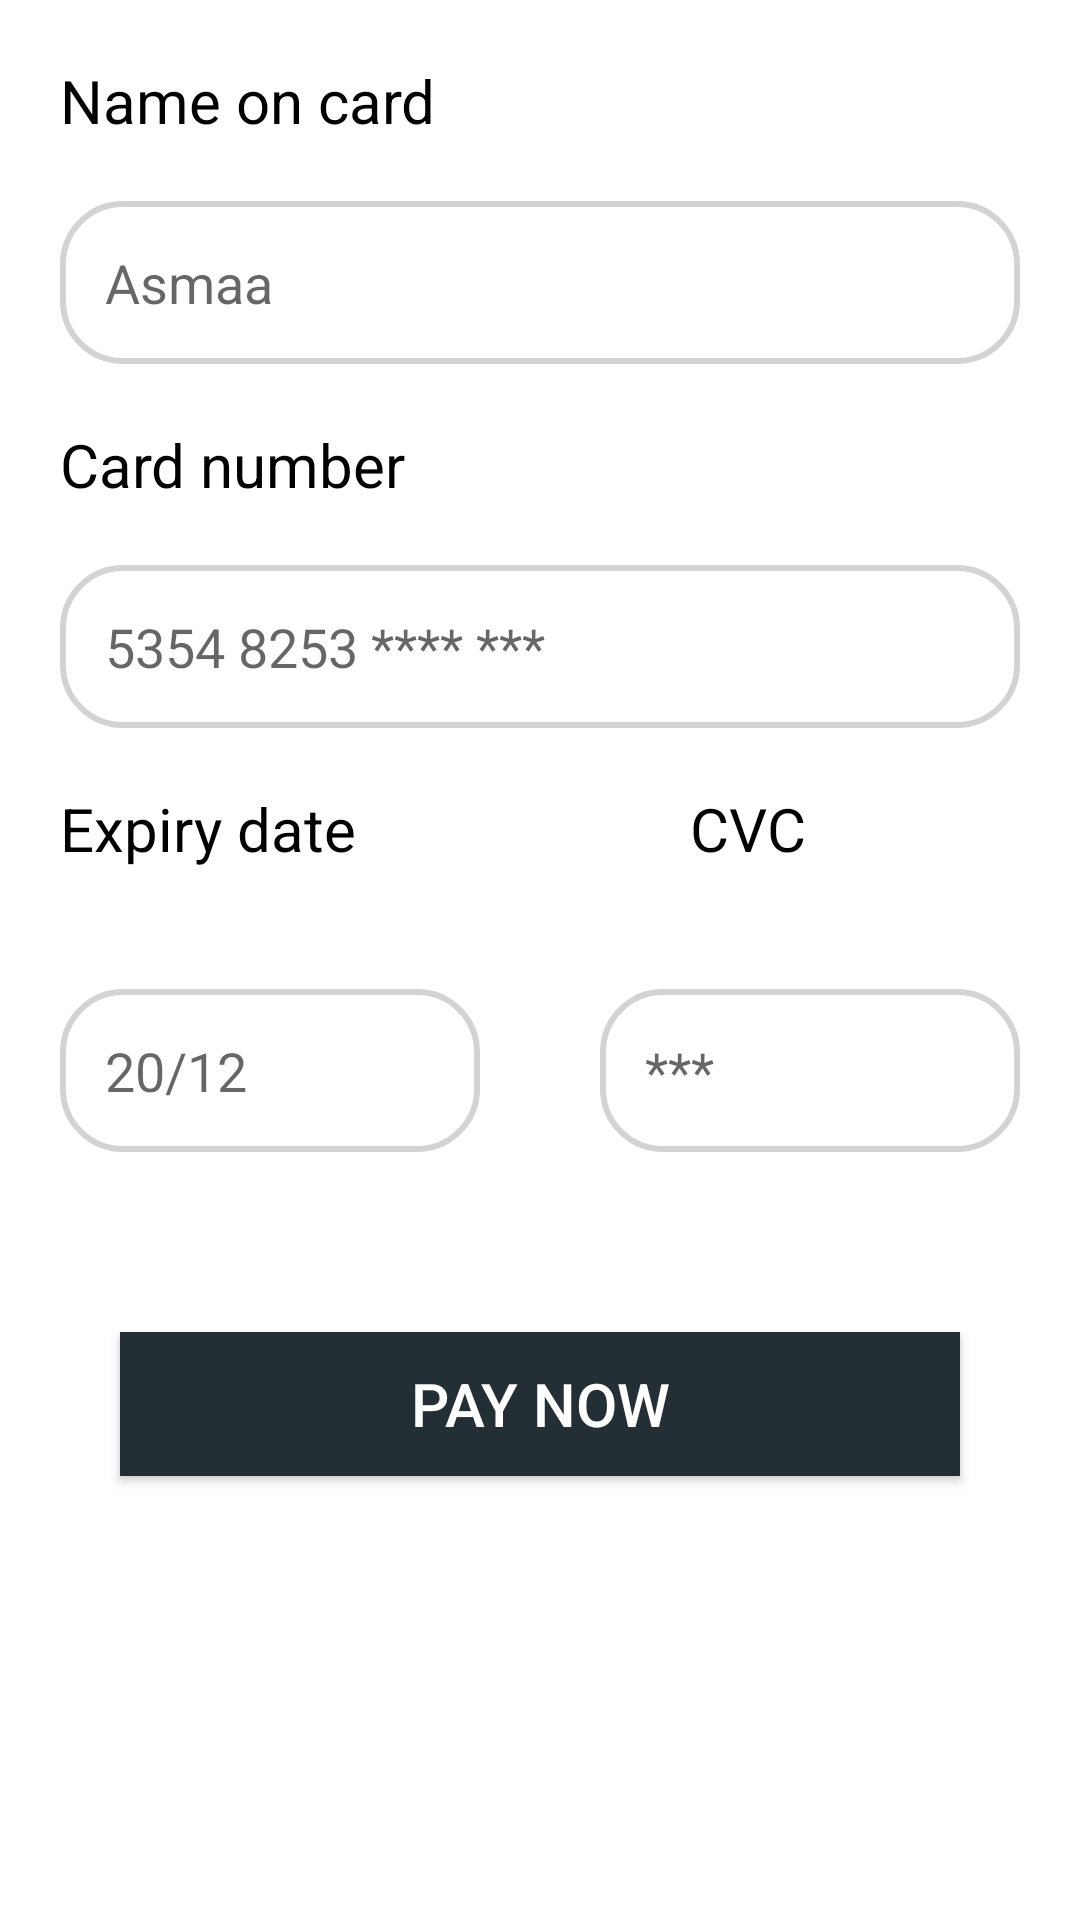

Write the Android layout XML for this screen, with the resource values it uses.
<!-- AndroidManifest.xml: application theme AppTheme -->
<!-- res/layout/fragment_credit_card.xml -->
<?xml version="1.0" encoding="utf-8"?>
<androidx.constraintlayout.widget.ConstraintLayout xmlns:android="http://schemas.android.com/apk/res/android"
    xmlns:tools="http://schemas.android.com/tools"
    android:layout_width="match_parent"
    android:layout_height="match_parent"

    android:background="@color/white" xmlns:app="http://schemas.android.com/apk/res-auto"
    tools:context=".ui.fragments.CreditCardFragment">


   <TextView
       android:id="@+id/Name_on_card"
       android:layout_width="wrap_content"
       android:layout_height="wrap_content"
       android:text="Name on card"
       android:textColor="@color/black"
       android:textSize="20dp"
       app:layout_constraintStart_toStartOf="parent"
       app:layout_constraintTop_toTopOf="parent"
       android:layout_margin="20dp"
       />
    <EditText
        android:id="@+id/Edit_Name_on_card"
        android:layout_width="match_parent"
        android:layout_height="wrap_content"
        app:layout_constraintStart_toStartOf="@id/Name_on_card"
        app:layout_constraintTop_toBottomOf="@id/Name_on_card"
        android:background="@drawable/edit_text"
        android:hint="Asmaa"
        android:padding="15dp"
        android:layout_margin="20dp"
        />
    <TextView
        android:id="@+id/Card_number"
        android:layout_width="wrap_content"
        android:layout_height="wrap_content"
        android:text="Card number"
        android:textColor="@color/black"
        android:textSize="20dp"
        app:layout_constraintStart_toStartOf="parent"
        app:layout_constraintTop_toBottomOf="@id/Edit_Name_on_card"
        android:layout_margin="20dp"
        />
    <EditText
        android:id="@+id/Edit_Card_number"
        android:layout_width="match_parent"
        android:layout_height="wrap_content"
        app:layout_constraintStart_toStartOf="@id/Card_number"
        app:layout_constraintTop_toBottomOf="@id/Card_number"
        android:padding="15dp"
        android:background="@drawable/edit_text"
        android:layout_margin="20dp"
        android:hint="5354 8253 **** ***"
        />


    <LinearLayout
        android:id="@+id/Text_View"
        android:layout_width="match_parent"
        android:layout_height="wrap_content"
        app:layout_constraintStart_toStartOf="parent"
        app:layout_constraintTop_toBottomOf="@id/Edit_Card_number"
        >
        <TextView
            android:id="@+id/Expiry_date"
            android:layout_width="wrap_content"
            android:layout_height="match_parent"
            android:text="Expiry date"
            android:textColor="@color/black"
            android:textSize="20dp"
            android:layout_weight=".5"
            android:layout_margin="20dp"
            />
        <TextView
            android:id="@+id/CVC"
            android:layout_width="wrap_content"
            android:layout_height="wrap_content"
            android:text="CVC"
            android:textColor="@color/black"
            android:textSize="20dp"
            android:layout_weight=".5"
            android:layout_margin="20dp"
            />
    </LinearLayout>

    <LinearLayout
        android:id="@+id/Edit_View"
        android:layout_width="match_parent"
        android:layout_height="wrap_content"
        app:layout_constraintStart_toStartOf="@+id/Text_View"
        app:layout_constraintTop_toBottomOf="@id/Text_View"
        >
        <EditText
            android:id="@+id/Edit_Expiry_date"
            android:layout_width="0dp"
            android:layout_height="wrap_content"
            android:layout_weight=".5"
            android:padding="15dp"
            android:background="@drawable/edit_text"
            android:layout_margin="20dp"
            android:hint="20/12"
            />

        <EditText
            android:id="@+id/Edit_CVC"
            android:layout_width="0dp"
            android:layout_height="wrap_content"
            android:layout_weight=".5"
            android:padding="15dp"
            android:background="@drawable/edit_text"
            android:layout_margin="20dp"
            android:hint="*** "
            />
    </LinearLayout>

    <Button
        android:layout_width="match_parent"
        android:layout_height="wrap_content"
        app:layout_constraintStart_toStartOf="parent"
        app:layout_constraintEnd_toEndOf="parent"
        app:layout_constraintTop_toBottomOf="@id/Edit_View"
        android:text="Pay Now"
        android:background="@color/Dark_Blue"
        android:textColor="@color/white"
        android:textSize="20dp"
        android:layout_margin="40dp"
        />

</androidx.constraintlayout.widget.ConstraintLayout>
<!-- resources referenced by this layout -->
<resources>
  <color name="Dark_Blue">#232F34</color>
  <color name="black">#FF000000</color>
  <color name="white">#FFFFFFFF</color>
  <!-- drawable edit_text (drawable) -->
  <?xml version="1.0" encoding="utf-8"?>
  <selector xmlns:android="http://schemas.android.com/apk/res/android">
  
      <item
          android:state_enabled="true" >
          <shape android:shape="rectangle">
              <solid  android:color="@color/white"/>
              <corners android:radius="20dp"/>
              <stroke android:color="#D3D3D3"
                  android:width="2dp"/>
          </shape>
      </item>
  </selector>
  <style name="AppTheme" parent="Theme.MaterialComponents.Light.NoActionBar">
          
          <item name="colorPrimary">@color/Dark_Blue</item>
          <item name="colorPrimaryDark">@color/Dark_Blue</item>
          <item name="colorAccent">@color/Dark_Blue</item>
          <item name="colorOnPrimary">@color/white</item>
          <item name="android:navigationBarColor">@color/Dark_Blue</item>
      </style>
</resources>
